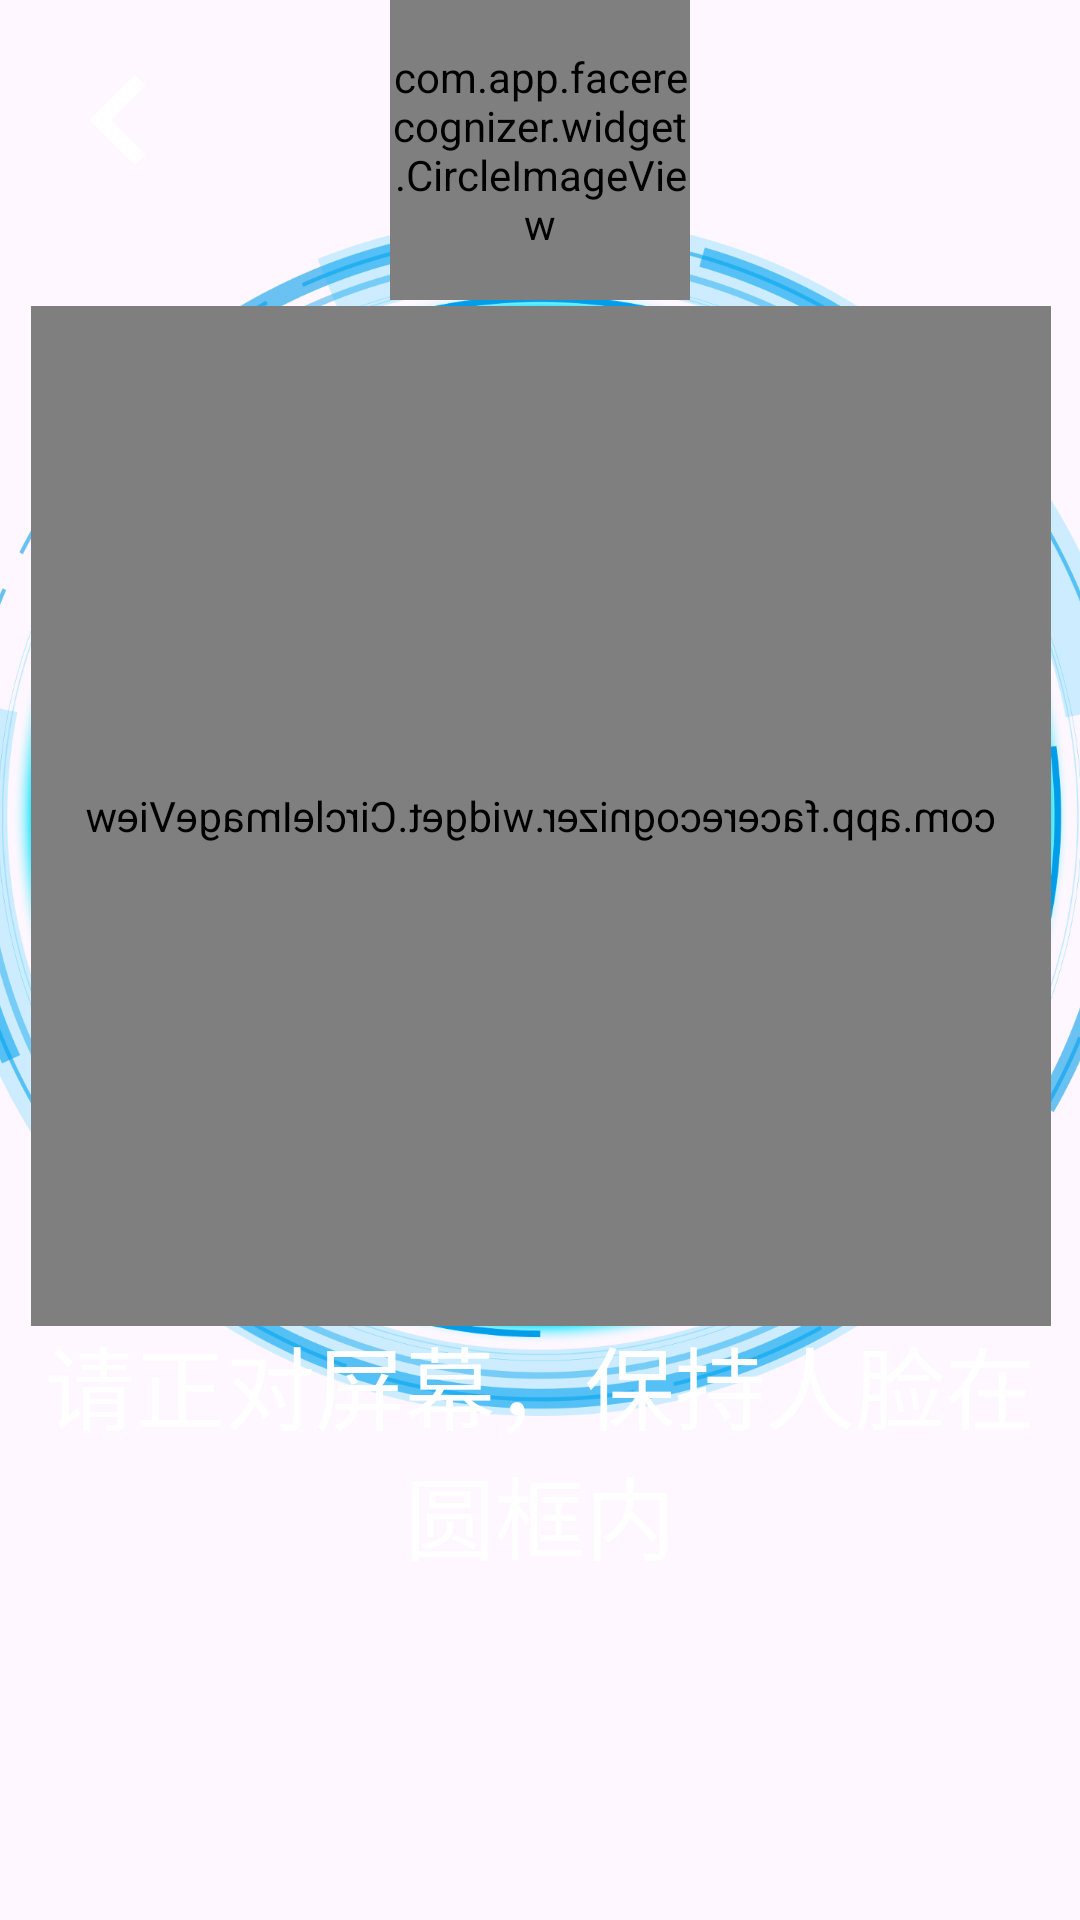

Layout XML and referenced resources for this Android screen:
<!-- AndroidManifest.xml: application theme Theme.FaceRecognizer -->
<!-- res/layout/activity_face_recognizer.xml -->
<?xml version="1.0" encoding="utf-8"?>
<androidx.constraintlayout.widget.ConstraintLayout xmlns:android="http://schemas.android.com/apk/res/android"
    xmlns:app="http://schemas.android.com/apk/res-auto"
    xmlns:tools="http://schemas.android.com/tools"
    android:layout_width="match_parent"
    android:layout_height="match_parent"
    android:background="@mipmap/ic_face_bg"
    android:orientation="horizontal">

    <LinearLayout
        android:id="@+id/linearLayout"
        android:layout_width="match_parent"
        android:layout_height="match_parent"
        android:orientation="horizontal"
        app:layout_constraintBottom_toBottomOf="parent"
        app:layout_constraintEnd_toEndOf="parent"
        app:layout_constraintStart_toStartOf="parent"
        app:layout_constraintTop_toTopOf="parent">

        <LinearLayout
            android:layout_width="match_parent"
            android:layout_height="match_parent">

            <androidx.constraintlayout.widget.ConstraintLayout
                android:layout_width="match_parent"
                android:layout_height="match_parent">

                <LinearLayout
                    android:layout_width="400dp"
                    android:layout_height="400dp"
                    android:background="@mipmap/ic_face"
                    android:gravity="center"
                    app:layout_constraintBottom_toBottomOf="parent"
                    app:layout_constraintEnd_toEndOf="parent"
                    app:layout_constraintStart_toStartOf="parent"
                    app:layout_constraintTop_toTopOf="parent"
                    app:layout_constraintVertical_bias="0.3">

                    <com.app.facerecognizer.widget.CircleImageView
                        android:id="@+id/face_avatar"
                        android:layout_width="match_parent"
                        android:layout_height="match_parent"
                        android:layout_margin="30dp"
                        android:rotation="0"
                        android:scaleType="centerCrop"
                        android:scaleX="-1"
                        android:scaleY="1" />
                </LinearLayout>

                <TextView
                    android:id="@+id/tips_view"
                    android:layout_width="wrap_content"
                    android:layout_height="wrap_content"
                    android:layout_gravity="bottom|center_horizontal"
                    android:gravity="center"
                    android:paddingLeft="11dp"
                    android:paddingTop="5dp"
                    android:paddingRight="11dp"
                    android:paddingBottom="5dp"
                    android:text="请正对屏幕，保持人脸在圆框内"
                    android:textColor="@color/white"
                    android:textSize="30sp"
                    app:layout_constraintBottom_toBottomOf="parent"
                    app:layout_constraintEnd_toEndOf="parent"
                    app:layout_constraintStart_toStartOf="parent"
                    app:layout_constraintTop_toTopOf="parent"
                    app:layout_constraintVertical_bias="0.8" />

                <TextView
                    android:id="@+id/user_name"
                    android:layout_width="wrap_content"
                    android:layout_height="wrap_content"
                    android:layout_gravity="bottom|center_horizontal"
                    android:gravity="center"
                    android:paddingLeft="11dp"
                    android:paddingTop="5dp"
                    android:paddingRight="11dp"
                    android:paddingBottom="5dp"
                    android:textColor="#FF00F6FF"
                    android:textSize="30sp"
                    app:layout_constraintBottom_toBottomOf="parent"
                    app:layout_constraintEnd_toEndOf="parent"
                    app:layout_constraintStart_toStartOf="parent"
                    app:layout_constraintTop_toTopOf="@+id/tips_view"
                    tools:text="李思" />

            </androidx.constraintlayout.widget.ConstraintLayout>
        </LinearLayout>
    </LinearLayout>

    <ImageView
        android:id="@+id/btn_back"
        android:layout_width="60dp"
        android:layout_height="60dp"
        android:layout_marginStart="10dp"
        android:layout_marginTop="10dp"
        android:src="@drawable/ic_keyboard_arrow_left_white_24dp"
        app:layout_constraintStart_toStartOf="parent"
        app:layout_constraintTop_toTopOf="parent" />

    <com.app.facerecognizer.widget.CircleImageView
        android:id="@+id/avatar"
        android:layout_width="100dp"
        android:layout_height="100dp"
        app:layout_constraintBottom_toBottomOf="parent"
        app:layout_constraintEnd_toEndOf="parent"
        app:layout_constraintStart_toStartOf="parent"
        app:layout_constraintTop_toTopOf="parent"
        app:layout_constraintVertical_bias="0.0" />

</androidx.constraintlayout.widget.ConstraintLayout>
<!-- resources referenced by this layout -->
<resources>
  <!-- drawable ic_keyboard_arrow_left_white_24dp (drawable) -->
  <?xml version="1.0" encoding="utf-8"?>
  <vector xmlns:android="http://schemas.android.com/apk/res/android"
      android:name="vector"
      android:width="24.0dip"
      android:height="24.0dip"
      android:viewportWidth="24.0"
      android:viewportHeight="24.0">
      <path
          android:name="path_1"
          android:fillColor="#ffFFFFFF"
          android:pathData="M 15.41 16.59 L 10.83 12 L 15.41 7.41 L 14 6 L 8 12 L 14 18 L 15.41 16.59 Z"
          android:strokeWidth="1.0" />
  </vector>
  <!-- mipmap ic_face: png bitmap (mipmap-xxhdpi, 688842 bytes) -->
  <style name="Theme.FaceRecognizer" parent="Base.Theme.FaceRecognizer">
      </style>
  <style name="Base.Theme.FaceRecognizer" parent="Theme.Material3.DayNight.NoActionBar">
          
          
      </style>
  <!-- not gathered from this repository: default colours our renderer supplied (Android Studio template values) -->
  <color name="white">#FFFFFFFF</color>
</resources>
